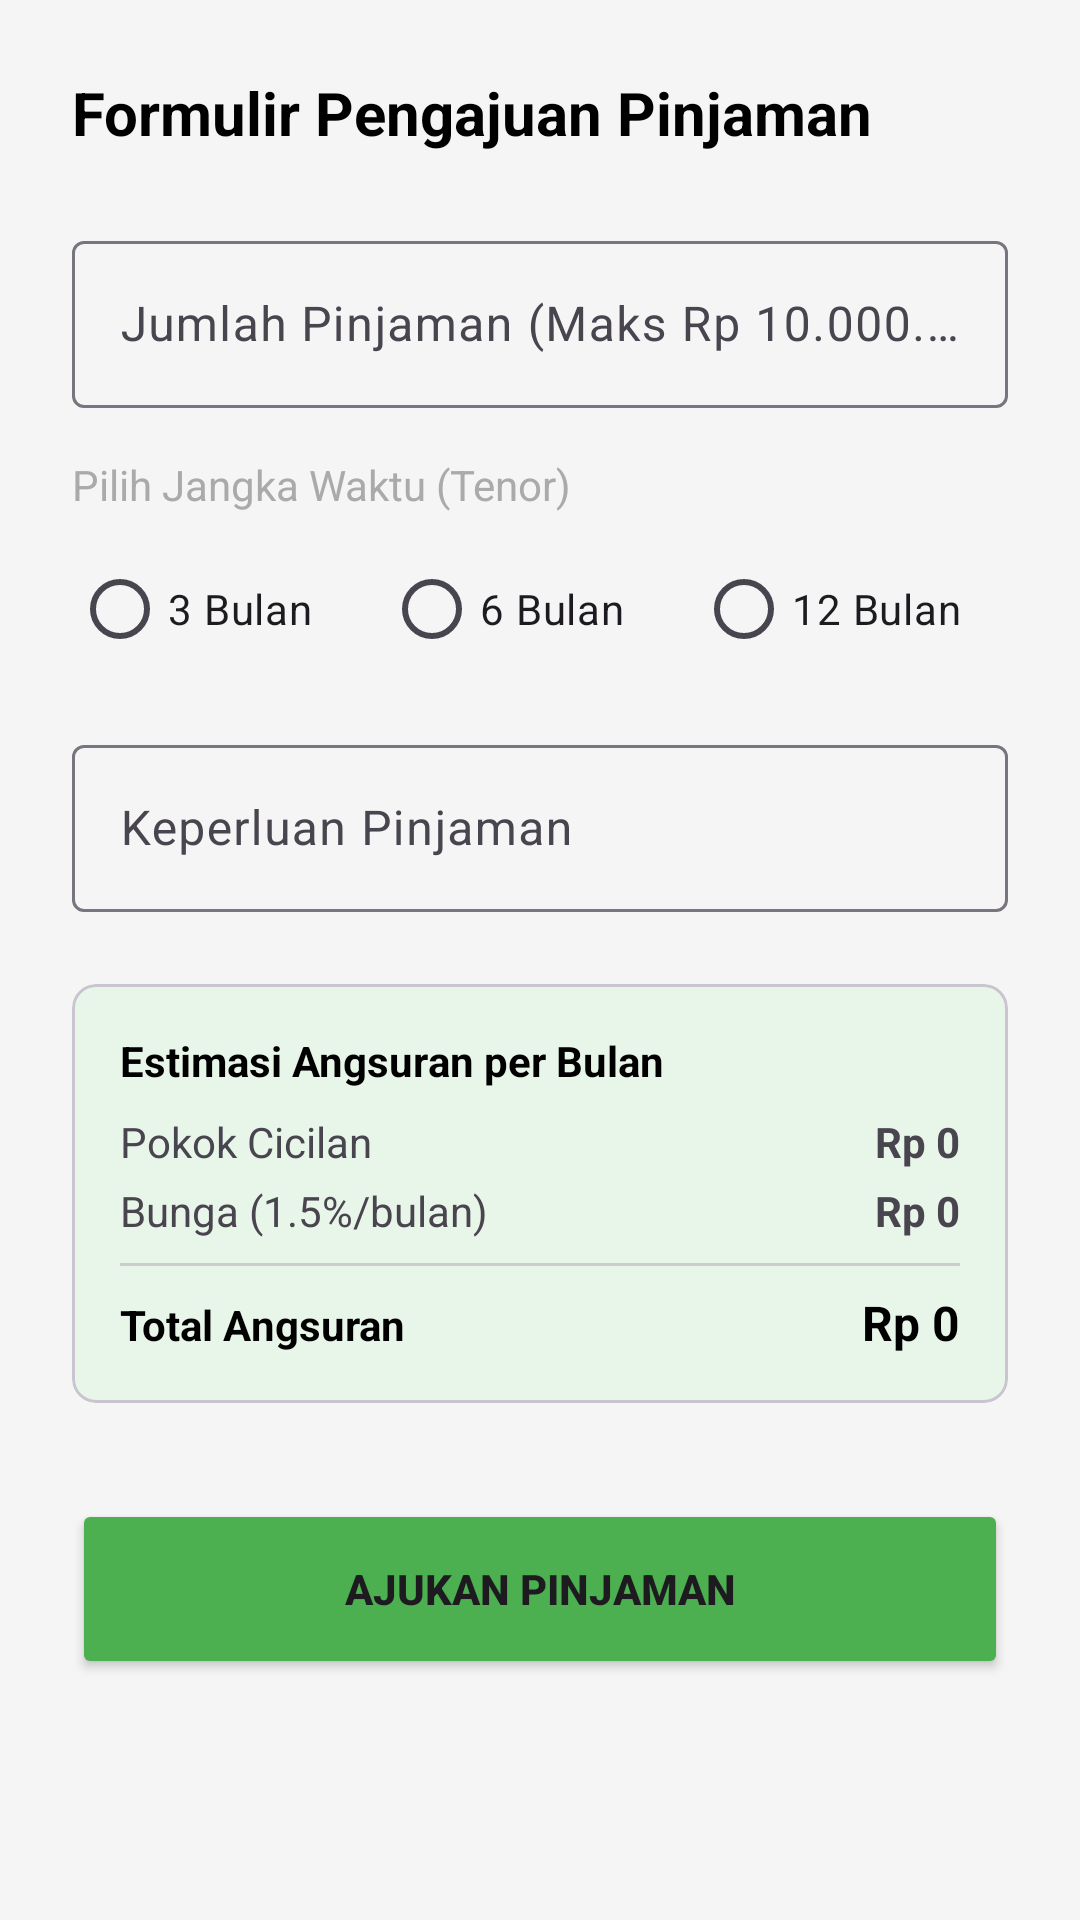

Write the Android layout XML for this screen, with the resource values it uses.
<!-- AndroidManifest.xml: application theme Theme.MAP_MID_TERM -->
<!-- res/layout/fragment_loan_application.xml -->
<?xml version="1.0" encoding="utf-8"?>
<ScrollView xmlns:android="http://schemas.android.com/apk/res/android"
    xmlns:app="http://schemas.android.com/apk/res-auto"
    xmlns:tools="http://schemas.android.com/tools"
    android:layout_width="match_parent"
    android:layout_height="match_parent"
    android:background="#F5F5F5"
    tools:context=".fragments.LoanApplicationFragment">

    <LinearLayout
        android:layout_width="match_parent"
        android:layout_height="wrap_content"
        android:orientation="vertical"
        android:padding="24dp">

        <TextView
            android:layout_width="wrap_content"
            android:layout_height="wrap_content"
            android:text="Formulir Pengajuan Pinjaman"
            android:textColor="@color/black"
            android:textSize="20sp"
            android:textStyle="bold" />

        
        <com.google.android.material.textfield.TextInputLayout
            android:id="@+id/til_loan_amount"
            android:layout_width="match_parent"
            android:layout_height="wrap_content"
            android:layout_marginTop="24dp"
            android:hint="Jumlah Pinjaman (Maks Rp 10.000.000)">

            <com.google.android.material.textfield.TextInputEditText
                android:id="@+id/et_loan_amount"
                android:layout_width="match_parent"
                android:layout_height="wrap_content"
                android:inputType="number" />
        </com.google.android.material.textfield.TextInputLayout>

        <TextView
            android:layout_width="wrap_content"
            android:layout_height="wrap_content"
            android:layout_marginTop="16dp"
            android:text="Pilih Jangka Waktu (Tenor)"
            android:textColor="@android:color/darker_gray" />

        
        <RadioGroup
            android:id="@+id/rg_tenor"
            android:layout_width="match_parent"
            android:layout_height="wrap_content"
            android:layout_marginTop="8dp"
            android:orientation="horizontal">

            <RadioButton
                android:id="@+id/rb_3_months"
                android:layout_width="0dp"
                android:layout_height="wrap_content"
                android:layout_weight="1"
                android:text="3 Bulan" />

            <RadioButton
                android:id="@+id/rb_6_months"
                android:layout_width="0dp"
                android:layout_height="wrap_content"
                android:layout_weight="1"
                android:text="6 Bulan" />

            <RadioButton
                android:id="@+id/rb_12_months"
                android:layout_width="0dp"
                android:layout_height="wrap_content"
                android:layout_weight="1"
                android:text="12 Bulan" />
        </RadioGroup>

        
        <com.google.android.material.textfield.TextInputLayout
            android:id="@+id/til_reason"
            android:layout_width="match_parent"
            android:layout_height="wrap_content"
            android:layout_marginTop="16dp"
            android:hint="Keperluan Pinjaman">

            <com.google.android.material.textfield.TextInputEditText
                android:id="@+id/et_reason"
                android:layout_width="match_parent"
                android:layout_height="wrap_content"
                android:inputType="textCapSentences" />
        </com.google.android.material.textfield.TextInputLayout>

        
        <com.google.android.material.card.MaterialCardView
            android:id="@+id/card_simulation"
            android:layout_width="match_parent"
            android:layout_height="wrap_content"
            android:layout_marginTop="24dp"
            app:cardBackgroundColor="#E8F5E9"
            app:cardCornerRadius="8dp"
            app:cardElevation="0dp">

            <LinearLayout
                android:layout_width="match_parent"
                android:layout_height="wrap_content"
                android:orientation="vertical"
                android:padding="16dp">

                <TextView
                    android:layout_width="wrap_content"
                    android:layout_height="wrap_content"
                    android:text="Estimasi Angsuran per Bulan"
                    android:textStyle="bold"
                    android:textColor="@color/black"/>

                <LinearLayout
                    android:layout_width="match_parent"
                    android:layout_height="wrap_content"
                    android:layout_marginTop="8dp"
                    android:orientation="horizontal">
                    <TextView
                        android:layout_width="0dp"
                        android:layout_height="wrap_content"
                        android:layout_weight="1"
                        android:text="Pokok Cicilan"/>
                    <TextView
                        android:id="@+id/tv_pokok"
                        android:layout_width="wrap_content"
                        android:layout_height="wrap_content"
                        android:text="Rp 0"
                        android:textStyle="bold"/>
                </LinearLayout>

                <LinearLayout
                    android:layout_width="match_parent"
                    android:layout_height="wrap_content"
                    android:layout_marginTop="4dp"
                    android:orientation="horizontal">
                    <TextView
                        android:layout_width="0dp"
                        android:layout_height="wrap_content"
                        android:layout_weight="1"
                        android:text="Bunga (1.5%/bulan)"/>
                    <TextView
                        android:id="@+id/tv_bunga"
                        android:layout_width="wrap_content"
                        android:layout_height="wrap_content"
                        android:text="Rp 0"
                        android:textStyle="bold"/>
                </LinearLayout>

                <View
                    android:layout_width="match_parent"
                    android:layout_height="1dp"
                    android:layout_marginTop="8dp"
                    android:layout_marginBottom="8dp"
                    android:background="#CCCCCC"/>

                <LinearLayout
                    android:layout_width="match_parent"
                    android:layout_height="wrap_content"
                    android:orientation="horizontal">
                    <TextView
                        android:layout_width="0dp"
                        android:layout_height="wrap_content"
                        android:layout_weight="1"
                        android:text="Total Angsuran"
                        android:textColor="@color/black"
                        android:textStyle="bold"/>
                    <TextView
                        android:id="@+id/tv_total_installment"
                        android:layout_width="wrap_content"
                        android:layout_height="wrap_content"
                        android:text="Rp 0"
                        android:textColor="@color/black"
                        android:textSize="16sp"
                        android:textStyle="bold"/>
                </LinearLayout>
            </LinearLayout>
        </com.google.android.material.card.MaterialCardView>

        
        <Button
            android:id="@+id/btn_submit_loan"
            android:layout_width="match_parent"
            android:layout_height="60dp"
            android:layout_marginTop="32dp"
            android:backgroundTint="#4CAF50"
            android:text="Ajukan Pinjaman"
            android:textStyle="bold" />

        
        <ProgressBar
            android:id="@+id/progress_bar"
            android:layout_width="wrap_content"
            android:layout_height="wrap_content"
            android:layout_gravity="center"
            android:layout_marginTop="16dp"
            android:visibility="gone"/>

    </LinearLayout>
</ScrollView>
<!-- resources referenced by this layout -->
<resources>
  <color name="black">#FF000000</color>
  <style name="Theme.MAP_MID_TERM" parent="Base.Theme.MAP_MID_TERM" />
  <style name="Base.Theme.MAP_MID_TERM" parent="Theme.Material3.DayNight.NoActionBar">
          
          <item name="colorPrimary">@color/prim</item>
          <item name="colorSecondary">@color/sec</item>
          <item name="android:statusBarColor">@color/prim</item>
          <item name="android:navigationBarColor">@color/white</item>
      </style>
  <color name="prim">#2fa660</color>
  <color name="sec">#0a5532</color>
  <color name="white">#FFFFFFFF</color>
</resources>
